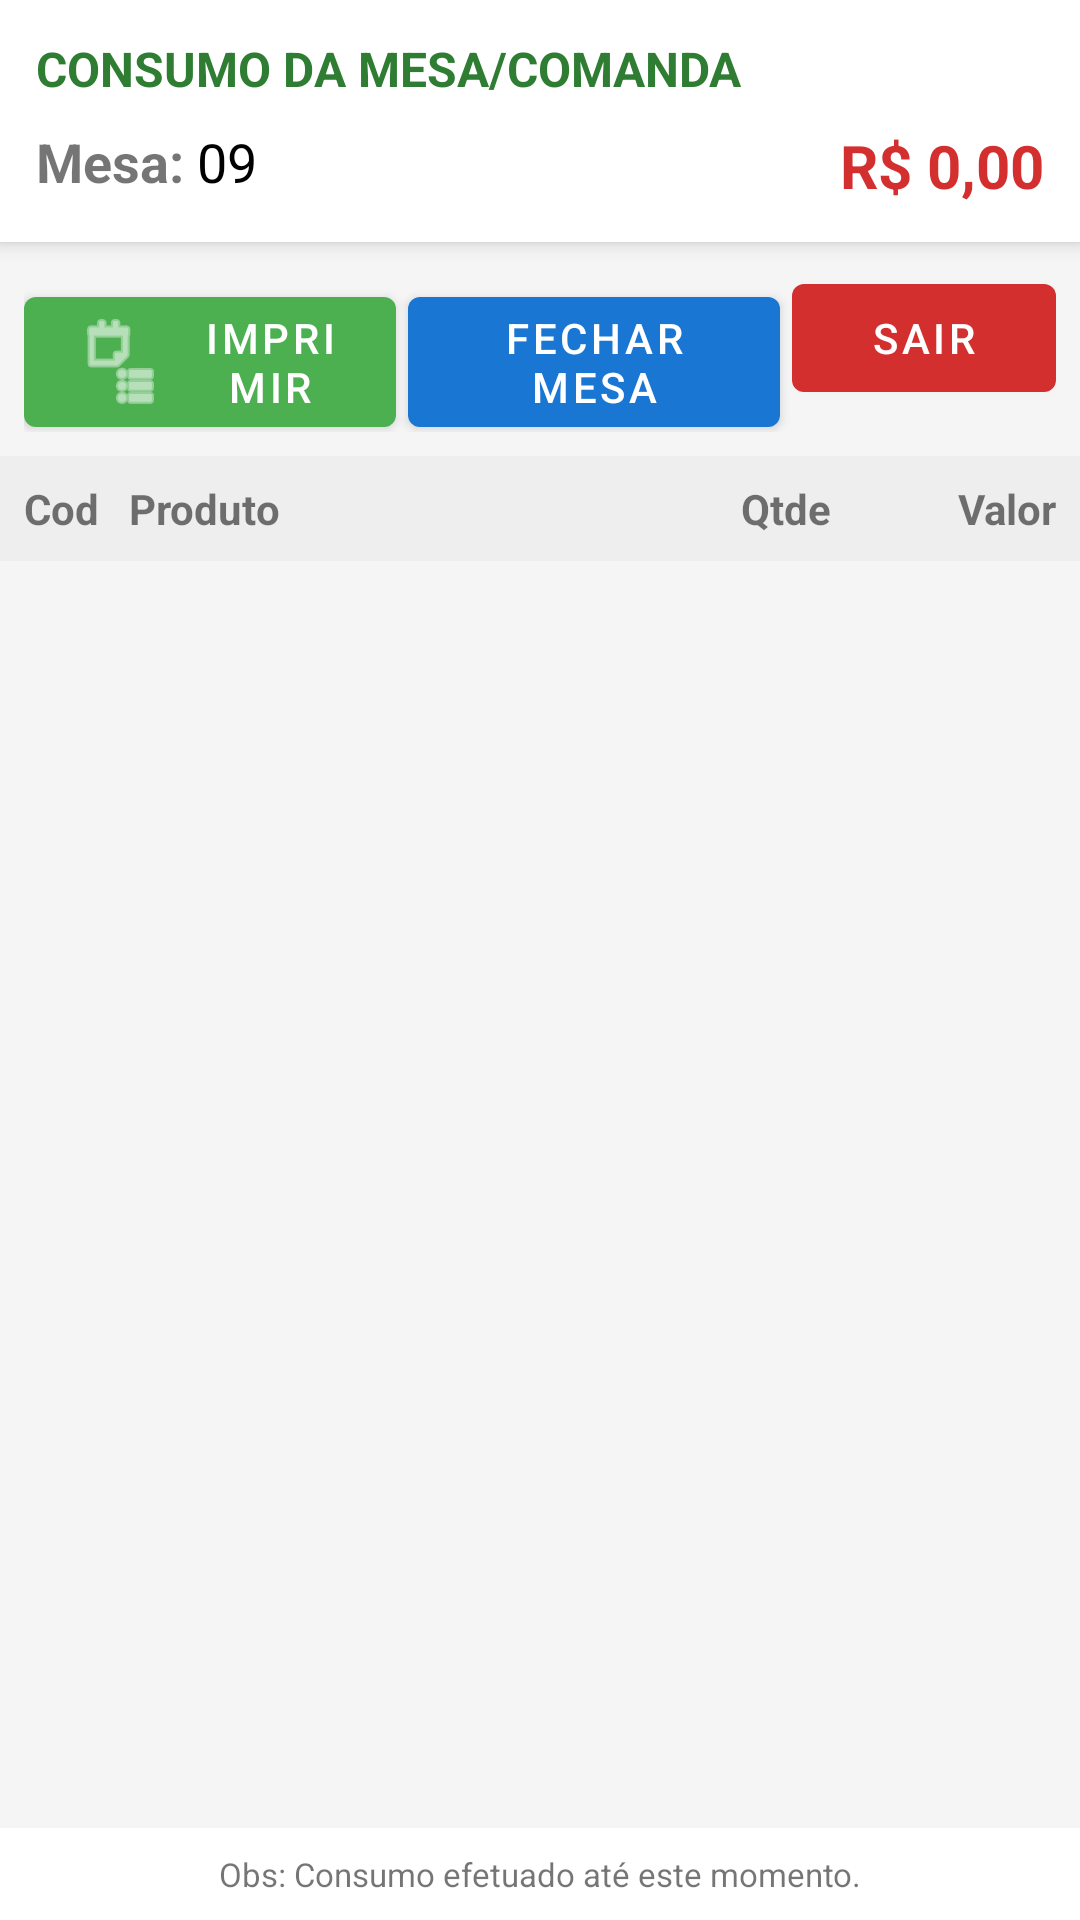

The Android layout XML behind this screen, and the referenced resources:
<!-- AndroidManifest.xml: application theme Theme.ArenaplanPDV -->
<!-- res/layout/activity_mostra_informacoes_pedido.xml -->
<?xml version="1.0" encoding="utf-8"?>
<androidx.constraintlayout.widget.ConstraintLayout
    xmlns:android="http://schemas.android.com/apk/res/android"
    xmlns:app="http://schemas.android.com/apk/res-auto"
    android:layout_width="match_parent"
    android:layout_height="match_parent"
    android:background="#F5F5F5">

    <LinearLayout
        android:id="@+id/headerInfo"
        android:layout_width="match_parent"
        android:layout_height="wrap_content"
        android:background="#FFFFFF"
        android:elevation="4dp"
        android:orientation="vertical"
        android:padding="12dp"
        app:layout_constraintTop_toTopOf="parent">

        <TextView
            android:layout_width="wrap_content"
            android:layout_height="wrap_content"
            android:text="CONSUMO DA MESA/COMANDA"
            android:textColor="#2E7D32"
            android:textSize="16sp"
            android:textStyle="bold" />

        <RelativeLayout
            android:layout_width="match_parent"
            android:layout_height="wrap_content"
            android:layout_marginTop="8dp">

            <TextView
                android:id="@+id/tvMesaLabel"
                android:layout_width="wrap_content"
                android:layout_height="wrap_content"
                android:text="Mesa: "
                android:textSize="18sp"
                android:textStyle="bold" />

            <TextView
                android:id="@+id/NumeroMesa"
                android:layout_toEndOf="@id/tvMesaLabel"
                android:layout_width="wrap_content"
                android:layout_height="wrap_content"
                android:text="09"
                android:textSize="18sp"
                android:textColor="#000000" />

            <TextView
                android:id="@+id/totaldamesa"
                android:layout_alignParentEnd="true"
                android:layout_width="wrap_content"
                android:layout_height="wrap_content"
                android:text="R$ 0,00"
                android:textColor="#D32F2F"
                android:textSize="20sp"
                android:textStyle="bold" />
        </RelativeLayout>
    </LinearLayout>

    <LinearLayout
        android:id="@+id/layoutAcoes"
        android:layout_width="match_parent"
        android:layout_height="wrap_content"
        android:orientation="horizontal"
        android:padding="8dp"
        app:layout_constraintTop_toBottomOf="@id/headerInfo">

        <com.google.android.material.button.MaterialButton
            android:id="@+id/buttonImprimir"
            android:layout_width="0dp"
            android:layout_height="wrap_content"
            android:layout_weight="1"
            android:layout_marginEnd="4dp"
            android:text="Imprimir"
            app:backgroundTint="#4CAF50"
            app:icon="@android:drawable/ic_menu_agenda" />

        <com.google.android.material.button.MaterialButton
            android:id="@+id/buttonEncerrar"
            android:layout_width="0dp"
            android:layout_height="wrap_content"
            android:layout_weight="1"
            android:layout_marginEnd="4dp"
            android:text="Fechar Mesa"
            app:backgroundTint="#1976D2" />

        <com.google.android.material.button.MaterialButton
            android:id="@+id/buttonSair"
            android:layout_width="wrap_content"
            android:layout_height="wrap_content"
            android:text="Sair"
            app:backgroundTint="#D32F2F" />
    </LinearLayout>

    <LinearLayout
        android:id="@+id/tableHeader"
        android:layout_width="match_parent"
        android:layout_height="wrap_content"
        android:background="#EEEEEE"
        android:padding="8dp"
        app:layout_constraintTop_toBottomOf="@id/layoutAcoes">
        <TextView android:layout_width="35dp" android:layout_height="wrap_content" android:text="Cod" android:textStyle="bold"/>
        <TextView android:layout_width="0dp" android:layout_weight="1" android:layout_height="wrap_content" android:text="Produto" android:textStyle="bold"/>
        <TextView android:layout_width="40dp" android:layout_height="wrap_content" android:text="Qtde" android:gravity="center" android:textStyle="bold"/>
        <TextView android:layout_width="70dp" android:layout_height="wrap_content" android:text="Valor" android:gravity="end" android:textStyle="bold"/>
    </LinearLayout>

    <androidx.recyclerview.widget.RecyclerView
        android:id="@+id/rvConsumo"
        android:layout_width="match_parent"
        android:layout_height="0dp"
        app:layout_constraintBottom_toTopOf="@id/textobs"
        app:layout_constraintTop_toBottomOf="@id/tableHeader" />

    <TextView
        android:id="@+id/textobs"
        android:layout_width="match_parent"
        android:layout_height="wrap_content"
        android:background="#FFFFFF"
        android:padding="8dp"
        android:text="Obs: Consumo efetuado até este momento."
        android:textAlignment="center"
        android:textSize="11sp"
        app:layout_constraintBottom_toBottomOf="parent" />

</androidx.constraintlayout.widget.ConstraintLayout>
<!-- resources referenced by this layout -->
<resources>
  <style name="Theme.ArenaplanPDV" parent="Theme.MaterialComponents.DayNight.NoActionBar">
          
          <item name="colorPrimary">@color/purple_500</item>
          <item name="colorPrimaryVariant">@color/purple_700</item>
          <item name="colorOnPrimary">@color/white</item>
          
          <item name="colorSecondary">@color/teal_200</item>
          <item name="colorSecondaryVariant">@color/teal_700</item>
          <item name="colorOnSecondary">@color/black</item>
          
          <item name="android:statusBarColor" tools:targetApi="l">?attr/colorPrimaryVariant</item>
          
      </style>
  <!-- not gathered from this repository: default colours our renderer supplied (Android Studio template values) -->
  <color name="purple_500">#FF6200EE</color>
  <color name="purple_700">#FF3700B3</color>
  <color name="teal_200">#FF03DAC5</color>
  <color name="teal_700">#FF018786</color>
  <color name="black">#FF000000</color>
  <color name="white">#FFFFFFFF</color>
</resources>
